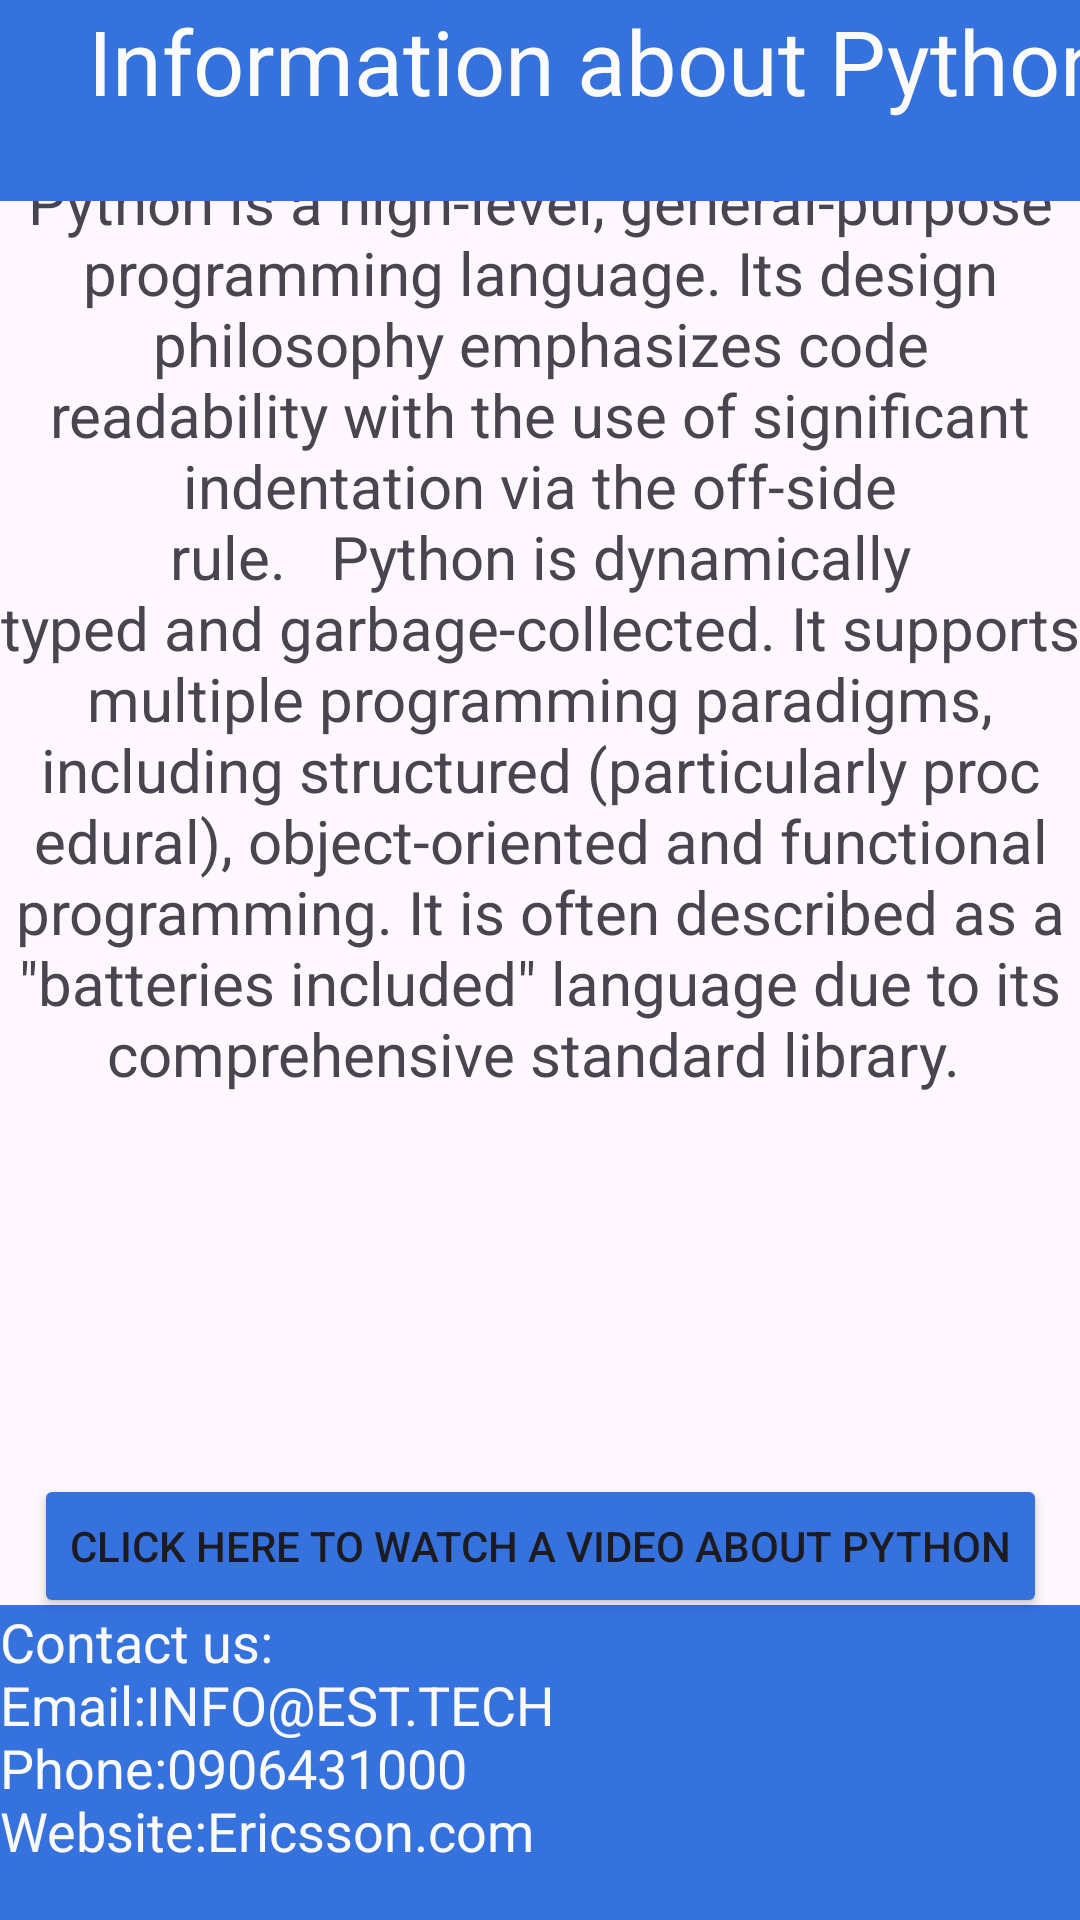

Produce the Android XML layout that renders to this screen, including the resource entries it uses.
<!-- AndroidManifest.xml: application theme Theme.AppTyWeek -->
<!-- res/layout/activity_settings_python.xml -->
<?xml version="1.0" encoding="utf-8"?>
<androidx.constraintlayout.widget.ConstraintLayout xmlns:android="http://schemas.android.com/apk/res/android"
    xmlns:app="http://schemas.android.com/apk/res-auto"
    xmlns:tools="http://schemas.android.com/tools"
    android:layout_width="match_parent"
    android:layout_height="match_parent"
    android:orientation="vertical"
    tools:context=".SettingsPython">

    <TextView
        android:id="@+id/textView2"
        android:layout_width="match_parent"
        android:layout_height="360dp"
        android:text='Python is a high-level, general-purpose programming language. Its design philosophy emphasizes code readability with the use of significant indentation via the off-side rule.   Python is dynamically typed and garbage-collected. It supports multiple programming paradigms, including structured (particularly procedural), object-oriented and functional programming. It is often described as a "batteries included" language due to its comprehensive standard library. '
        android:textAlignment="center"
        android:textSize="20sp"
        app:layout_constraintBottom_toBottomOf="parent"
        app:layout_constraintEnd_toEndOf="parent"
        app:layout_constraintHorizontal_bias="0.0"
        app:layout_constraintStart_toStartOf="parent"
        app:layout_constraintTop_toTopOf="parent"
        app:layout_constraintVertical_bias="0.192" />

    <LinearLayout
        android:id="@+id/linearLayout"
        android:layout_width="425dp"
        android:layout_height="67dp"
        android:background="#01DFFB"
        android:backgroundTint="#02E2FF"
        android:orientation="horizontal"
        tools:layout_editor_absoluteX="-8dp"
        tools:layout_editor_absoluteY="3dp">

        <TextView
            android:id="@+id/textView4"
            android:layout_width="410dp"
            android:layout_height="70dp"
            android:layout_weight="1"
            android:background="#3572DE"
            android:text="    Information about Python"
            android:textColor="#FBFBFB"
            android:textSize="30sp" />
    </LinearLayout>

    <LinearLayout
        android:id="@+id/linearLayout3"
        android:layout_width="414dp"
        android:layout_height="105dp"
        android:background="#02E1FD"
        android:orientation="horizontal"
        app:layout_constraintBottom_toBottomOf="parent"
        app:layout_constraintEnd_toEndOf="parent"
        app:layout_constraintHorizontal_bias="0.0"
        app:layout_constraintStart_toStartOf="parent"
        app:layout_constraintTop_toTopOf="@+id/linearLayout"
        app:layout_constraintVertical_bias="1.0">

        <EditText
            android:id="@+id/editTextTextMultiLine3"
            android:layout_width="match_parent"
            android:layout_height="match_parent"
            android:layout_weight="1"
            android:background="#3572DE"
            android:ems="10"
            android:gravity="start|top"
            android:inputType="textMultiLine"
            android:text="Contact us:
                                     Email:INFO@EST.TECH
                   Phone:0906431000
                   Website:Ericsson.com"
            android:textColor="#FAF9F9" />
    </LinearLayout>

    <ImageView
        android:id="@+id/imageView2"
        android:layout_width="414dp"
        android:layout_height="191dp"
        android:textAlignment="center"
        app:layout_constraintBottom_toBottomOf="parent"
        app:layout_constraintEnd_toEndOf="parent"
        app:layout_constraintHorizontal_bias="1.0"
        app:layout_constraintStart_toStartOf="parent"
        app:layout_constraintTop_toTopOf="parent"
        app:layout_constraintVertical_bias="0.647"
        app:srcCompat="@drawable/python" />

    <Button
        android:id="@+id/button2"
        android:layout_width="wrap_content"
        android:layout_height="wrap_content"
        android:layout_marginTop="54dp"
        android:layout_marginBottom="40dp"
        android:backgroundTint="#3572DE"
        android:onClick="launchpythonvideo"
        android:text="Click here to watch a video about Python"
        app:layout_constraintBottom_toTopOf="@+id/linearLayout3"
        app:layout_constraintEnd_toEndOf="parent"
        app:layout_constraintStart_toStartOf="parent"
        app:layout_constraintTop_toBottomOf="@+id/imageView2" />

</androidx.constraintlayout.widget.ConstraintLayout>
<!-- resources referenced by this layout -->
<resources>
  <style name="Theme.AppTyWeek" parent="Base.Theme.AppTyWeek" />
  <style name="Base.Theme.AppTyWeek" parent="Theme.Material3.DayNight.NoActionBar">
          
          
      </style>
</resources>
